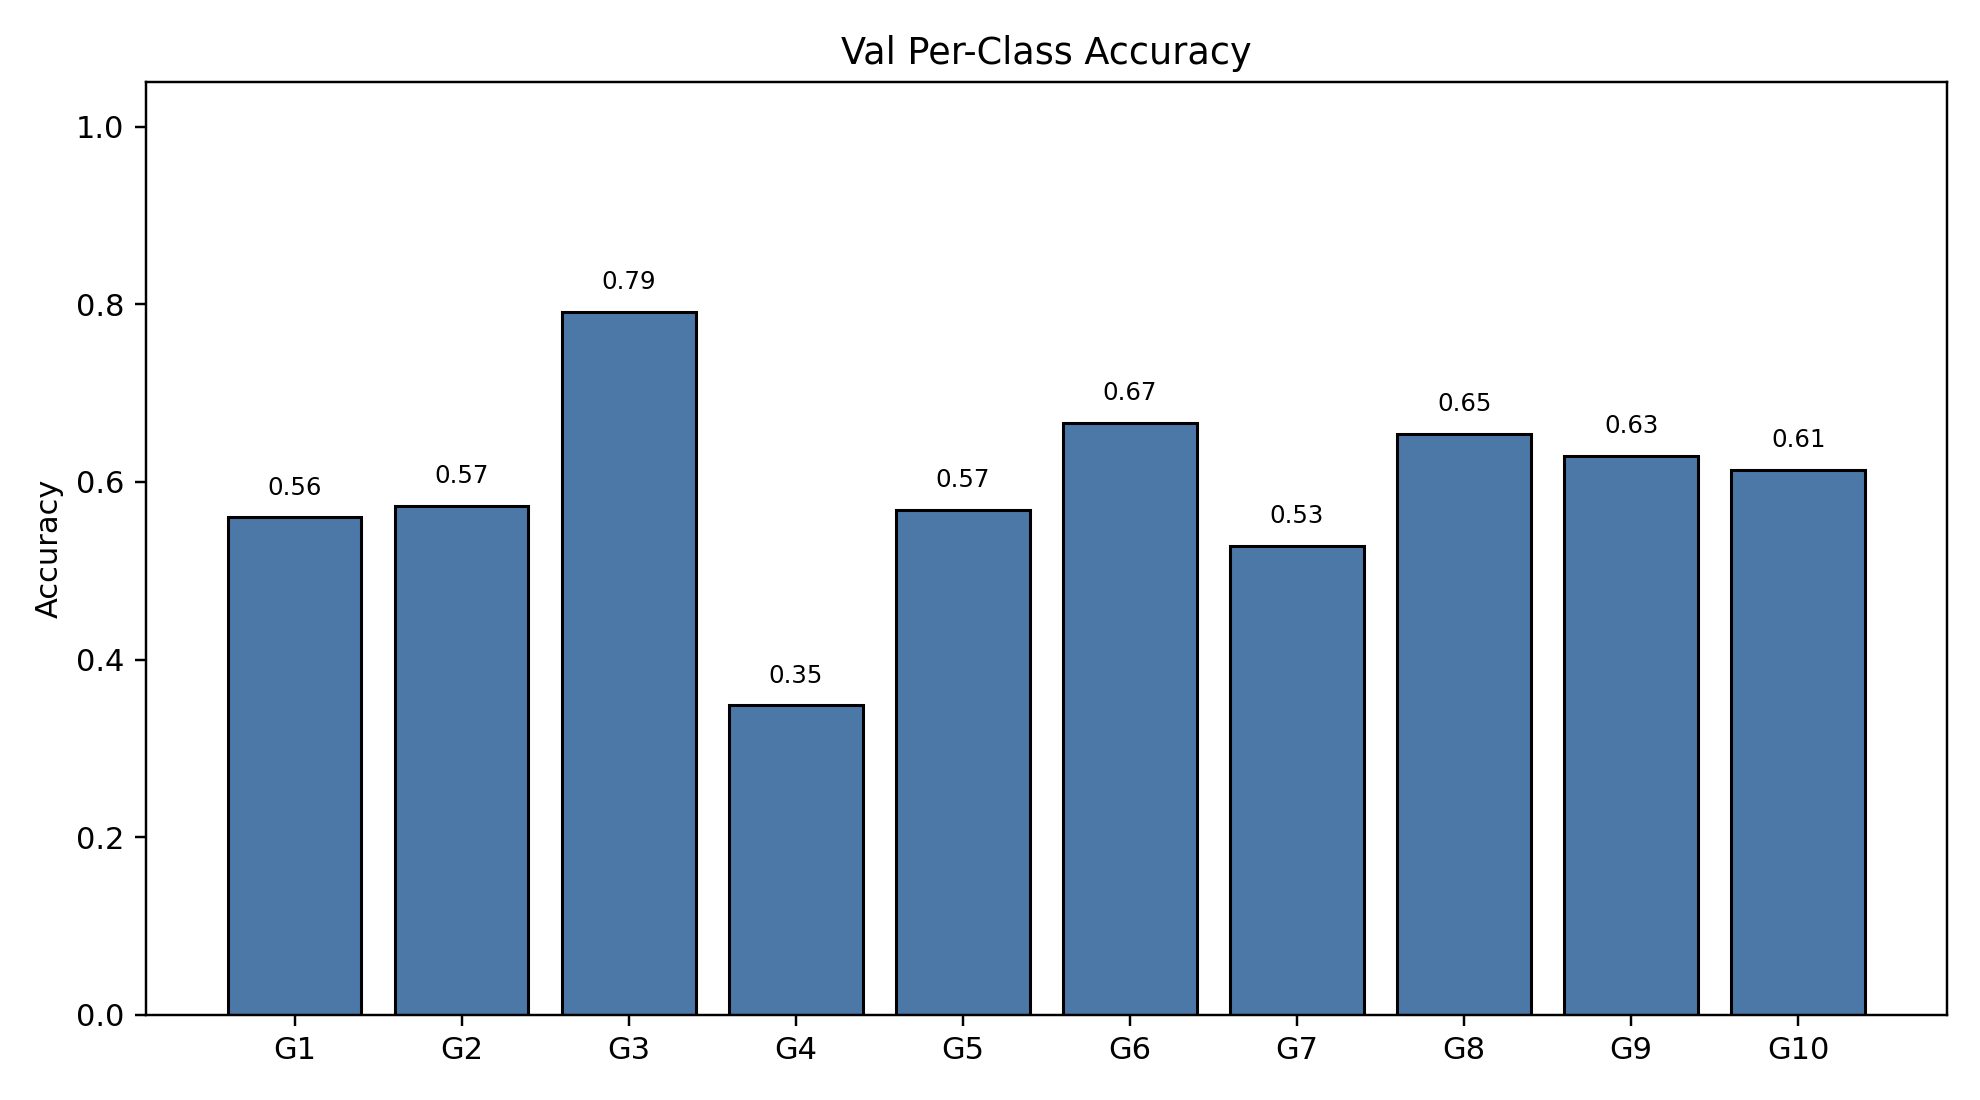

Source data for this figure (header and first rows):
class_index, gesture_id, support, correct, accuracy
0, 1, 200, 112, 0.56
1, 2, 199, 114, 0.5729
2, 3, 225, 178, 0.7911
3, 4, 221, 77, 0.3484
4, 5, 213, 121, 0.5681
5, 6, 222, 148, 0.6667
6, 7, 216, 114, 0.5278
7, 8, 217, 142, 0.6544
8, 9, 194, 122, 0.6289
9, 10, 225, 138, 0.6133
